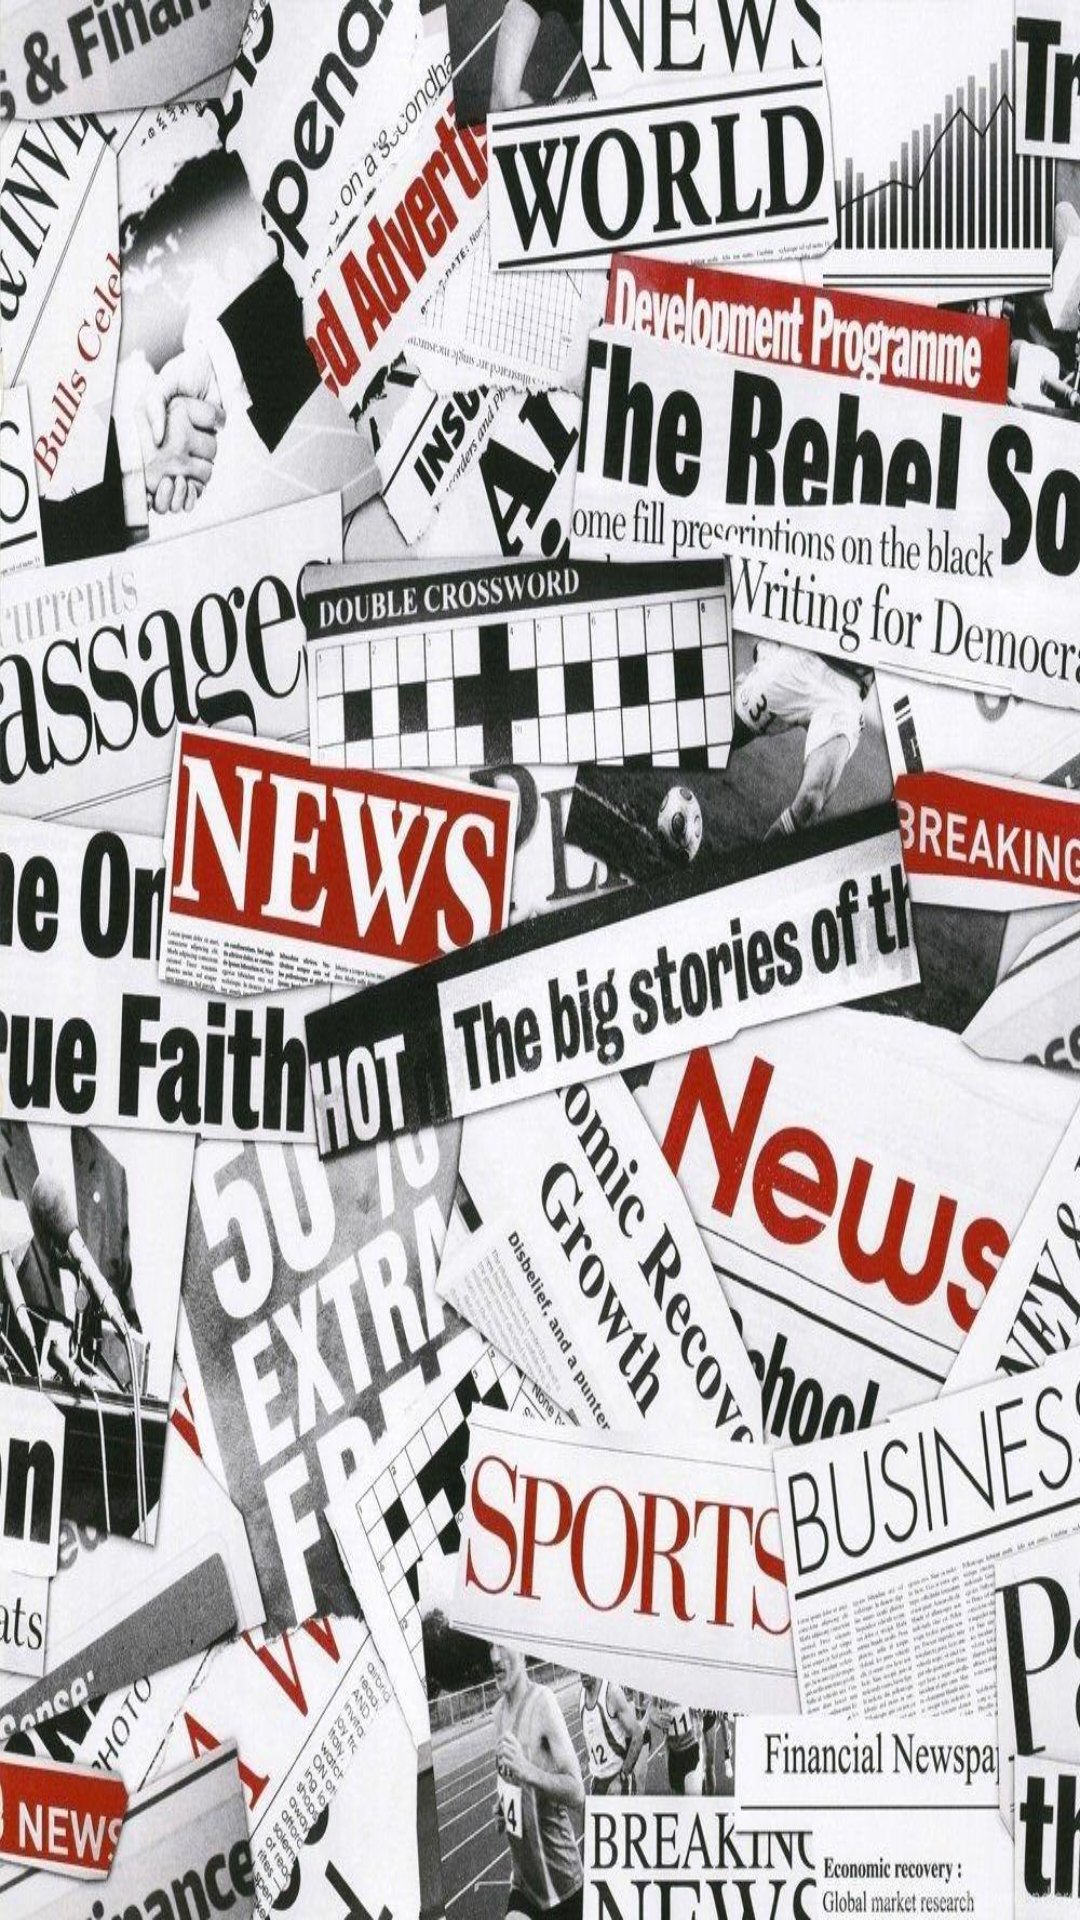

The Android layout XML behind this screen, and the referenced resources:
<!-- AndroidManifest.xml: application theme Theme.News_Aggregator_JGB -->
<!-- res/layout/activity_main.xml -->
<?xml version="1.0" encoding="utf-8"?>
<androidx.drawerlayout.widget.DrawerLayout
    xmlns:android="http://schemas.android.com/apk/res/android"
    xmlns:app="http://schemas.android.com/apk/res-auto"
    android:background="@drawable/bgimg"
    android:id="@+id/drawer_main"

    android:layout_width="match_parent"
    android:layout_height="match_parent">
<androidx.constraintlayout.widget.ConstraintLayout
    android:id="@+id/constraint_layout"
    xmlns:tools="http://schemas.android.com/tools"
    android:layout_width="match_parent"
    android:layout_height="match_parent"
    tools:context=".MainActivity">
    <androidx.viewpager2.widget.ViewPager2
        android:id="@+id/view_page"
        android:layout_width="fill_parent"
        android:layout_height="fill_parent"
        app:layout_constraintStart_toStartOf="parent"
        app:layout_constraintTop_toTopOf="parent" />

</androidx.constraintlayout.widget.ConstraintLayout>

    <ListView
        android:id="@+id/drawer_layout"
        android:layout_width="250dp"
        android:layout_height="match_parent"
        android:layout_gravity="start"
        android:background="#F3000000"
        android:choiceMode="singleChoice"
        android:divider="@android:color/transparent"
        android:dividerHeight="0dp" />



</androidx.drawerlayout.widget.DrawerLayout>
<!-- resources referenced by this layout -->
<resources>
  <!-- drawable bgimg: jpeg bitmap (drawable-v24, 264725 bytes) -->
  <style name="Theme.News_Aggregator_JGB" parent="Theme.MaterialComponents.DayNight.DarkActionBar">
          
          <item name="colorPrimary">@color/purple_500</item>
          <item name="colorPrimaryVariant">@color/purple_700</item>
          <item name="colorOnPrimary">@color/white</item>
          
          <item name="colorSecondary">@color/teal_200</item>
          <item name="colorSecondaryVariant">@color/teal_700</item>
          <item name="colorOnSecondary">@color/black</item>
          
          <item name="android:statusBarColor">?attr/colorPrimaryVariant</item>
          
      </style>
  <!-- not gathered from this repository: default colours our renderer supplied (Android Studio template values) -->
  <color name="purple_500">#FF6200EE</color>
  <color name="purple_700">#FF3700B3</color>
  <color name="teal_200">#FF03DAC5</color>
  <color name="teal_700">#FF018786</color>
  <color name="black">#FF000000</color>
  <color name="white">#FFFFFFFF</color>
</resources>
